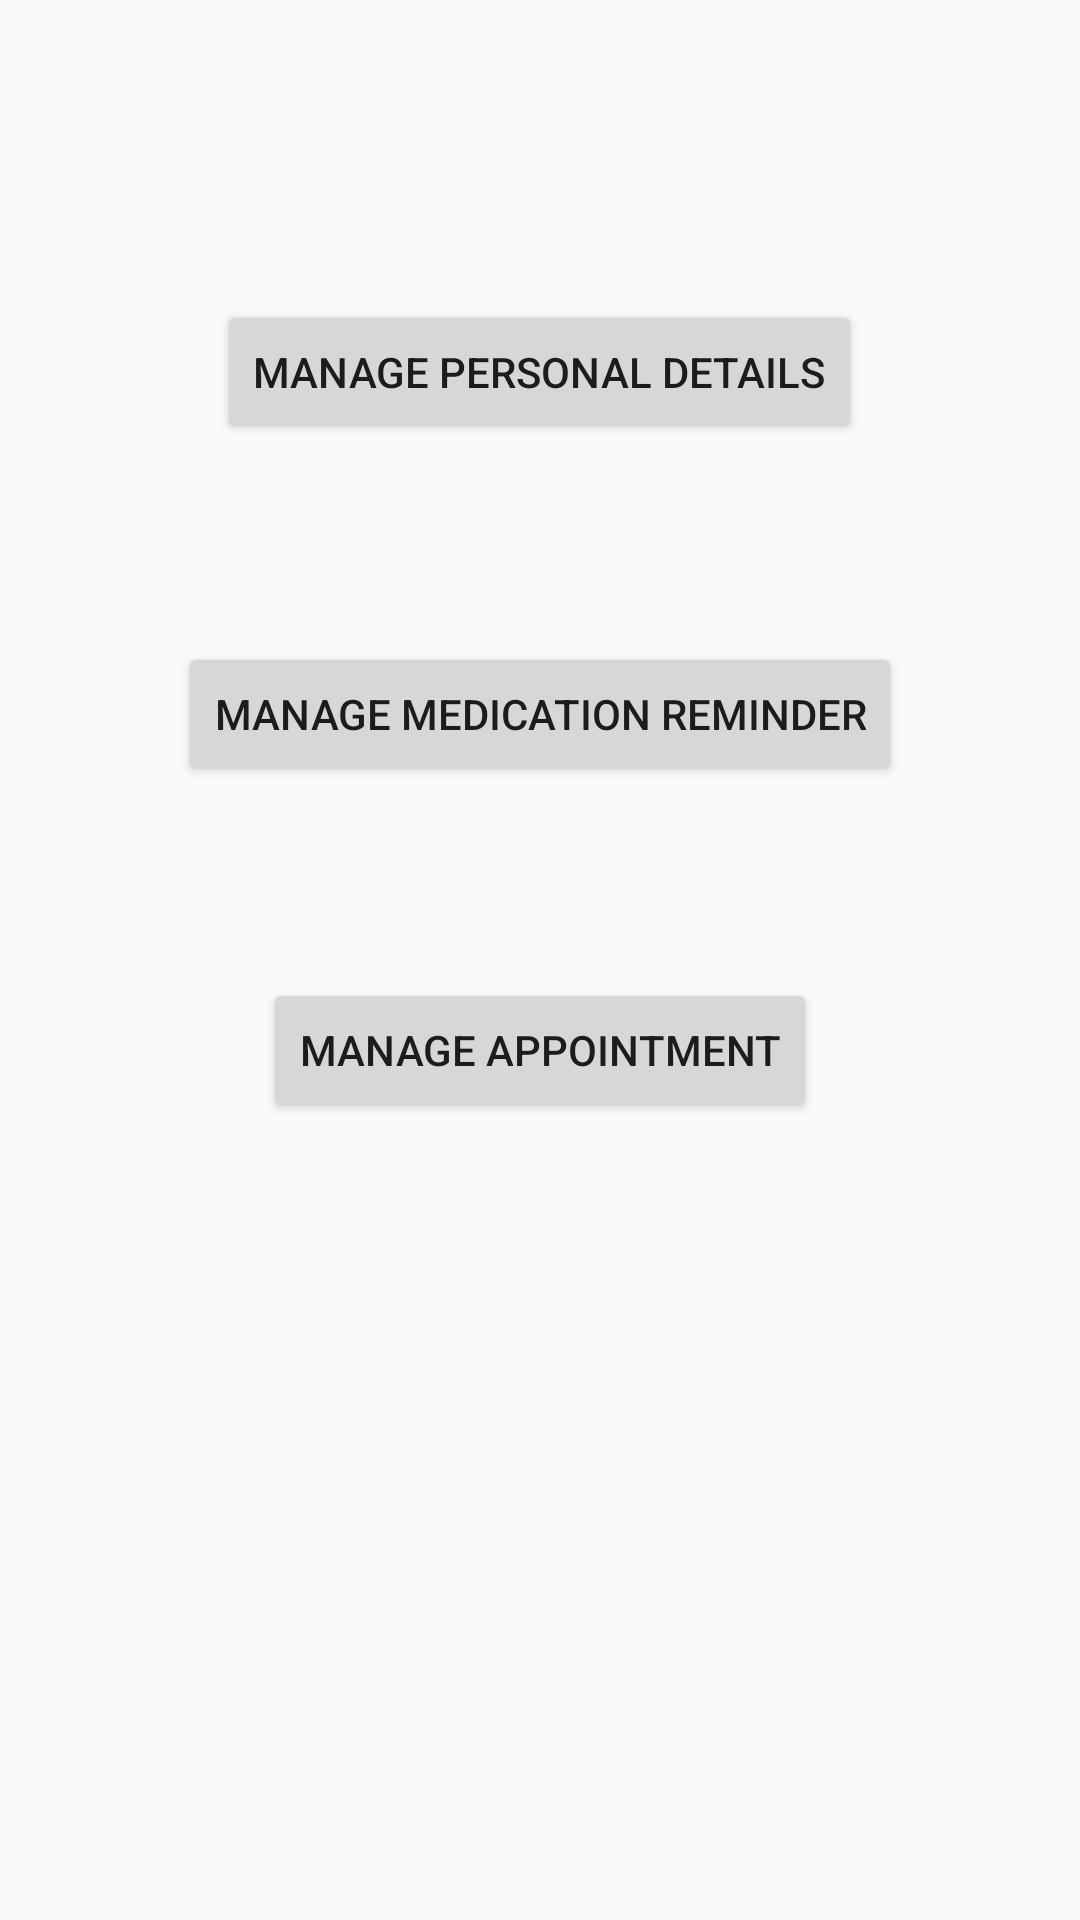

Produce the Android XML layout that renders to this screen, including the resource entries it uses.
<!-- AndroidManifest.xml: application theme AppTheme -->
<!-- res/layout/content_manage_page.xml -->
<?xml version="1.0" encoding="utf-8"?>
<RelativeLayout xmlns:android="http://schemas.android.com/apk/res/android"
    xmlns:app="http://schemas.android.com/apk/res-auto"
    xmlns:tools="http://schemas.android.com/tools"
    android:layout_width="match_parent"
    android:layout_height="match_parent"
    android:paddingBottom="@dimen/activity_vertical_margin"
    android:paddingLeft="@dimen/activity_horizontal_margin"
    android:paddingRight="@dimen/activity_horizontal_margin"
    android:paddingTop="@dimen/activity_vertical_margin"
    app:layout_behavior="@string/appbar_scrolling_view_behavior"
    tools:context="khcy3lhe.seizuredetection.ManagePage"
    tools:showIn="@layout/activity_manage_page">

    <Button
        android:layout_width="wrap_content"
        android:layout_height="wrap_content"
        android:text="@string/managePersonalDetails"
        android:id="@+id/personalDetails"
        android:layout_marginTop="84dp"
        android:layout_alignParentTop="true"
        android:layout_centerHorizontal="true"
        android:clickable="true"
        android:onClick="ManagePersonalDetails" />

    <Button
        android:layout_width="wrap_content"
        android:layout_height="wrap_content"
        android:text="@string/medicationReminder"
        android:id="@+id/medication"
        android:layout_marginTop="66dp"
        android:layout_below="@+id/personalDetails"
        android:layout_centerHorizontal="true"
        android:clickable="true"
        android:onClick="ManageMedicationAlert"/>

    <Button
        android:layout_width="wrap_content"
        android:layout_height="wrap_content"
        android:text="@string/manageAppointment"
        android:id="@+id/appointment"
        android:layout_below="@+id/medication"
        android:layout_centerHorizontal="true"
        android:layout_marginTop="64dp"
        android:clickable="true"
        android:onClick="ManageAppointment" />

</RelativeLayout>
<!-- res/layout/activity_manage_page.xml (included above) -->
<?xml version="1.0" encoding="utf-8"?>
<android.support.design.widget.CoordinatorLayout xmlns:android="http://schemas.android.com/apk/res/android"
    xmlns:app="http://schemas.android.com/apk/res-auto"
    xmlns:tools="http://schemas.android.com/tools"
    android:layout_width="match_parent"
    android:layout_height="match_parent"
    android:fitsSystemWindows="true"
    tools:context="khcy3lhe.seizuredetection.ManagePage">

    <android.support.design.widget.AppBarLayout
        android:layout_width="match_parent"
        android:layout_height="wrap_content"
        android:theme="@style/AppTheme.AppBarOverlay">

        <android.support.v7.widget.Toolbar
            android:id="@+id/toolbar"
            android:layout_width="match_parent"
            android:layout_height="?attr/actionBarSize"
            android:background="?attr/colorPrimary"
            app:popupTheme="@style/AppTheme.PopupOverlay" />

    </android.support.design.widget.AppBarLayout>

    <include layout="@layout/content_manage_page" />

</android.support.design.widget.CoordinatorLayout>
<!-- resources referenced by this layout -->
<resources>
  <dimen name="activity_horizontal_margin">16dp</dimen>
  <dimen name="activity_vertical_margin">16dp</dimen>
  <string name="manageAppointment">Manage Appointment</string>
  <string name="managePersonalDetails">Manage Personal Details</string>
  <string name="medicationReminder">Manage Medication Reminder</string>
  <style name="AppTheme.AppBarOverlay" parent="ThemeOverlay.AppCompat.Dark.ActionBar" />
  <style name="AppTheme.PopupOverlay" parent="ThemeOverlay.AppCompat.Light" />
  <style name="AppTheme" parent="Theme.AppCompat.Light.DarkActionBar">
          
          <item name="colorPrimary">@color/colorPrimary</item>
          <item name="colorPrimaryDark">@color/colorPrimaryDark</item>
          <item name="colorAccent">@color/colorAccent</item>
      </style>
  <color name="colorPrimary">#3F51B5</color>
  <color name="colorPrimaryDark">#303F9F</color>
  <color name="colorAccent">#FF4081</color>
</resources>
